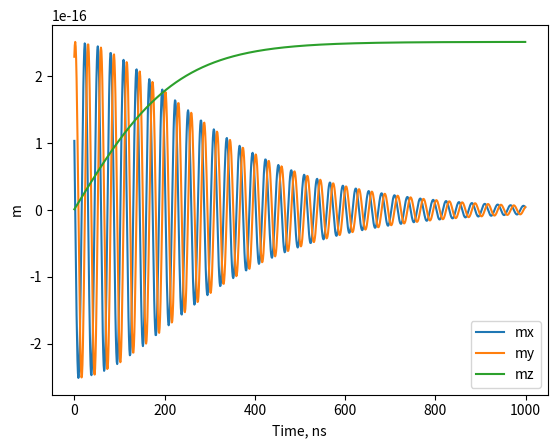

This chart was generated by the following Python code:
import numpy as np
import matplotlib.pyplot as plt


# Задаем параметры
Is = 480
K = 135000
r = 5*1e-7
Hz = 0.5
C = 0.3
dN_N = 0.05
costheta = 0.707
h0 = 0
w = 0

alpha = 0.02
gamma = 5.3*1e7


coef = gamma/(1+alpha**2)
M0 = (Is * 4 * np.pi * r**3)/3
Havz = -8*np.pi*C*Is*dN_N*(1-1.5*costheta)/3

# Задаем начальные условия
mx = 0.6
my = 0.8
mz = 0

# Задаем временной интервал и шаг
t = 0
dt = 1e-9
steps=1000

# Создаем списки для сохранения значений популяции и времени
time = []
mx_values = []
my_values = []
mz_values = []

for step in range(steps):
    # Подсчет инкрементов для x и y
    dmx1 = dt * (-coef*(my+alpha*mx*mz)*(2*K*M0*mz + Hz + Havz + h0*np.cos(w*t)))
    dmy1 = dt * (coef*(mx-alpha*mz*my)*(2*K*M0*mz + Hz + Havz + h0*np.cos(w*t)))
    dmz1 = dt * (coef * (alpha * (mx**2 + my**2)) * (2 * K * M0 * mz + Hz + Havz + h0*np.cos(w*t)))

    dmx2 = dt * (-coef*((my+dmy1/2)+alpha*(mx+dmx1/2)*(mz+dmz1/2))*(2*K*M0*(mz+dmz1/2) + Hz + Havz + h0*np.cos(w*(t+dt/2))))
    dmy2 = dt * (coef*((mx+dmx1/2)-alpha*(mz+dmz1/2)*(my+dmy1/2))*(2*K*M0*(mz+dmz1/2) + Hz + Havz + h0*np.cos(w*(t+dt/2))))
    dmz2 = dt * (coef * (alpha * ((mx+dmx1/2)**2 + (my+dmy1/2)**2)) * (2 * K * M0 * (mz+dmz1/2) + Hz + Havz + h0*np.cos(w*(t+dt/2))))

    dmx3 = dt * (-coef*((my+dmy2/2)+alpha*(mx+dmx2/2)*(mz+dmz2/2))*(2*K*M0*(mz+dmz2/2) + Hz + Havz + h0*np.cos(w*(t+dt/2))))
    dmy3 = dt * (coef*((mx+dmx2/2)-alpha*(mz+dmz2/2)*(my+dmy2/2))*(2*K*M0*(mz+dmz2/2) + Hz + Havz + h0*np.cos(w*(t+dt/2))))
    dmz3 = dt * (coef * (alpha * ((mx+dmx2/2)**2 + (my+dmy2/2)**2)) * (2 * K * M0 * (mz+dmz2/2) + Hz + Havz + h0*np.cos(w*(t+dt/2))))

    dmx4 = dt * (-coef*((my+dmy3)+alpha*(mx+dmx3)*(mz+dmz3))*(2*K*M0*(mz+dmz3) + Hz + Havz + h0*np.cos(w*(t+dt))))
    dmy4 = dt * (coef*((mx+dmx3)-alpha*(mz+dmz3)*(my+dmy3))*(2*K*M0*(mz+dmz3) + Hz + Havz + h0*np.cos(w*(t+dt))))
    dmz4 = dt * (coef * (alpha * ((mx+dmx3)**2 + (my+dmy3)**2)) * (2 * K * M0 * (mz+dmz3) + Hz + Havz + h0*np.cos(w*(t+dt))))


    # Обновляем значения x и y
    mx += (dmx1 + 2 * dmx2 + 2 * dmx3 + dmx4) / 6
    my += (dmy1 + 2 * dmy2 + 2 * dmy3 + dmy4) / 6
    mz += (dmz1 + 2 * dmz2 + 2 * dmz3 + dmz4) / 6

    norm = np.sqrt(mx ** 2 + my ** 2 + mz ** 2)
    if norm > 1e-9:  # Избегаем деления на ноль
        mx /= norm
        my /= norm
        mz /= norm

    # Сохраняем текущие значения
    time.append(t)
    mx_values.append(M0*mx)
    my_values.append(M0*my)
    mz_values.append(M0*mz)
    # Обновляем время
    t += dt

time=[1e9*t for t in time]
# Рисуем график численности популяций
plt.plot(time, mx_values, label='mx')
plt.plot(time, my_values, label='my')
plt.plot(time, mz_values, label='mz')
plt.xlabel('Time, ns')
plt.ylabel('m')
plt.legend()
plt.show()
